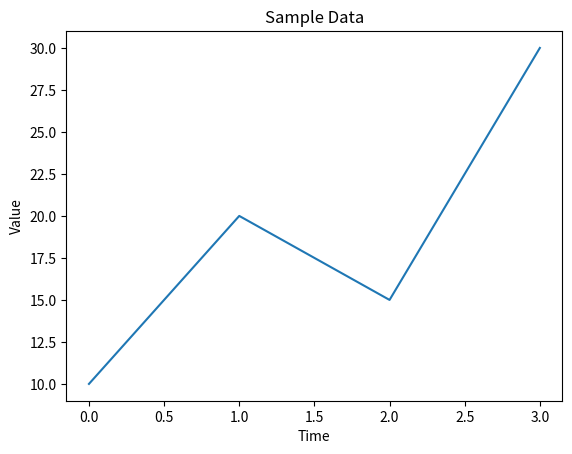
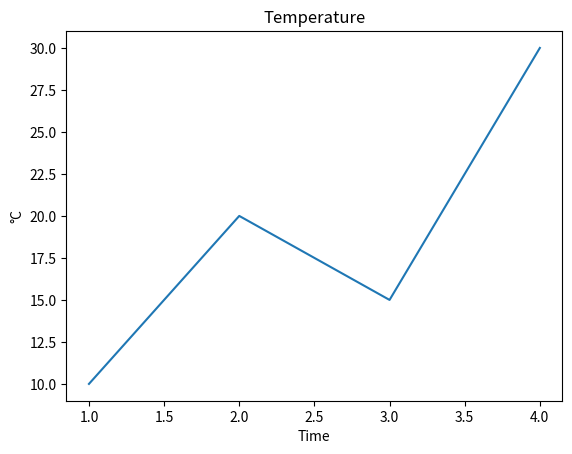
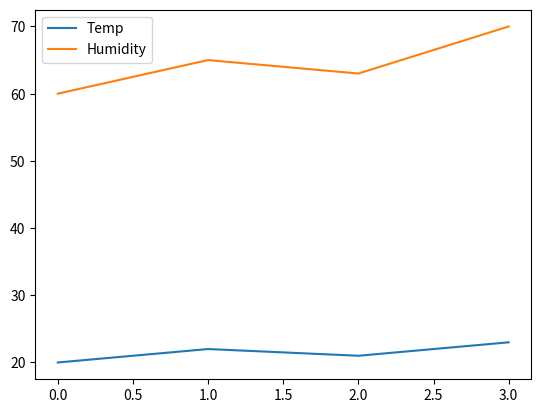
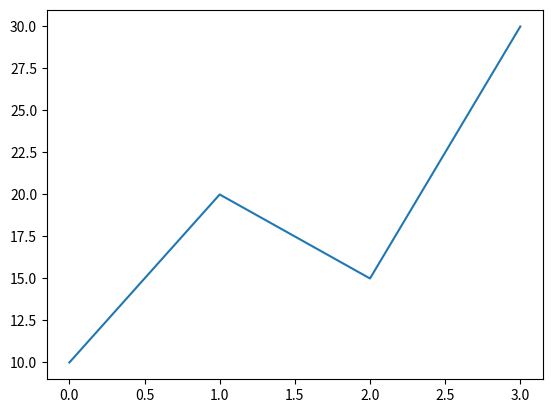

Recreate these plots in Python, in order.
# Matplotlib 基礎
import matplotlib.pyplot as plt

# === 基本 ===
data = [10, 20, 15, 30]

plt.plot(data)
plt.title("Sample Data")
plt.xlabel("Time")
plt.ylabel("Value")

plt.show()
plt.clf()   # リセット

# === 時間軸 ===
time = [1, 2, 3, 4]
value = [10, 20, 15, 30]

plt.plot(time, value)
plt.title("Temperature")
plt.xlabel("Time")
plt.ylabel("°C")

plt.show()
plt.clf()

# === 複数データ ===
temp = [20, 22, 21, 23]
humid = [60, 65, 63, 70]

plt.plot(temp, label="Temp")
plt.plot(humid, label="Humidity")

plt.legend() # 凡例表示
plt.show()
plt.clf()

# === 増加データ対応型 ===
value = [10, 20, 15, 30]
# 要素数（取得時間数）
time = list(range(len(value)))

plt.plot(time, value)
plt.show()
